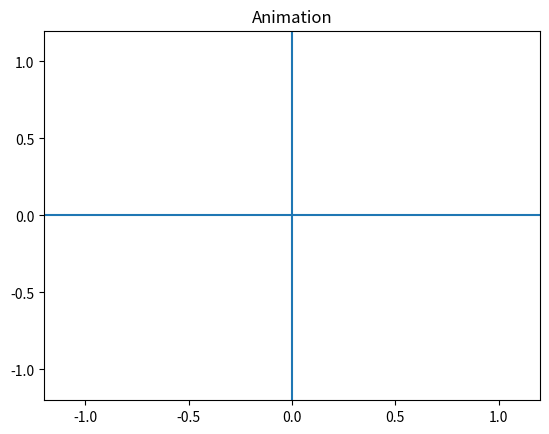
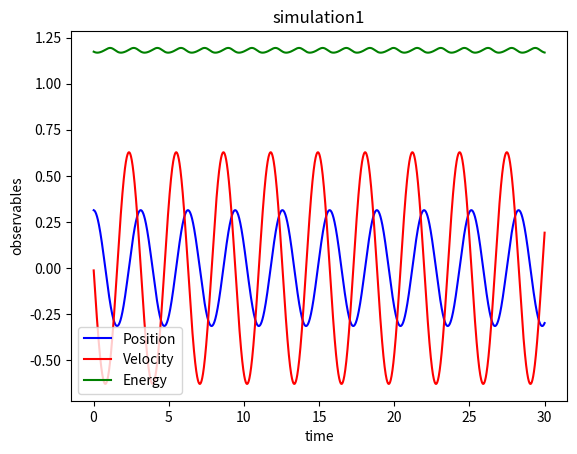

Here is the Python script that generated these plots, in order:
# %%
# !/bin/python3

# Python simulation of a simple planar pendulum with real time animation
# BH, OF, MP, AJ, TS 2020-10-20, latest version 2022-10-25.

import numpy as np
import matplotlib.pyplot as plt
from matplotlib import animation

from abc import abstractmethod

"""
    This script defines all the classes needed to simulate (and animate) a single pendulum.
    Hierarchy (somehow in order of encapsulation):
    - Oscillator: a struct that stores the parameters of an oscillator (harmonic or pendulum)
    - Observable: a struct that stores the oscillator's coordinates and energy values over time
    - BaseSystem: harmonic oscillators and pendolums are distinguished only by the expression of
                    the return force. This base class defines a virtual force method, which is
                    specified by its child classes
                    -> Harmonic: specifies the return force as -k*t (i.e. spring)
                    -> Pendulum: specifies the return force as -k*sin(t)
    - BaseIntegrator: parent class for all time-marching schemes; function integrate performs
                    a numerical integration steps and updates the quantity of the system provided
                    as input; function timestep wraps the numerical scheme itself and it's not
                    directly implemented by BaseIntegrator, you need to implement it in his child
                    classes (names are self-explanatory)
                    -> EulerCromerIntegrator: ...
                    -> VerletIntegrator: ...
                    -> RK4Integrator: ...
    - Simulation: this last class encapsulates the whole simulation procedure; functions are 
                    self-explanatory; you can decide whether to just run the simulation or to
                    run while also producing an animation: the latter option is slower
"""

G = 9.8  # gravitational acceleration
pi = 3.14
cos = np.cos
sin = np.sin

# %% Classes
class Oscillator:

    """Class for a general, simple oscillator"""

    def __init__(self, m=1, c=4, t0=0, theta0=0, dtheta0=0, gamma=0):
        self.m = m  # mass of the pendulum bob
        self.c = c  # c = g/L
        self.L = G / c  # string length
        self.t = t0  # the time
        self.theta = theta0  # the position/angle
        self.dtheta = dtheta0  # the velocity
        self.gamma = gamma  # damping


class Observables:

    """Class for storing observables for an oscillator"""

    def __init__(self):
        self.time = []  # list to store time
        self.pos = []  # list to store positions
        self.vel = []  # list to store velocities
        self.energy = []  # list to store energy


class BaseSystem:
    @abstractmethod
    def force(self, osc):
        """Virtual method: implemented by the child classes"""
        return NotImplementedError


class Harmonic(BaseSystem):
    def force(self, osc):
        return -osc.m * (osc.c * osc.theta + osc.gamma * osc.dtheta)


class Pendulum(BaseSystem):
    def force(self, osc):
        return -osc.m * (osc.c * np.sin(osc.theta) + osc.gamma * osc.dtheta)


class BaseIntegrator:
    def __init__(self, _dt=0.01):
        self.dt = _dt  # time step

    @abstractmethod
    def timestep(self, simsystem, osc, obs):
        """Virtual method: implemented by the child classes"""
        return NotImplementedError

    def integrate(self, simsystem, osc, obs):
        """Perform a single integration step"""
        self.timestep(simsystem, osc, obs)

        print(f"t = {osc.t:.2f}, theta = {osc.theta:.2f}, dtheta = {osc.dtheta:.2f}")
        # Append observables to their lists
        obs.time.append(osc.t)
        obs.pos.append(osc.theta)
        obs.vel.append(osc.dtheta)
        # Function 'isinstance' is used to check if the instance of the system object is 'Harmonic' or 'Pendulum'
        if isinstance(simsystem, Harmonic):
            # Harmonic oscillator energy
            obs.energy.append(
                0.5 * osc.m * osc.L**2 * osc.dtheta**2
                + 0.5 * osc.m * G * osc.L * osc.theta**2
            )
        else:
            # Pendulum energy
            obs.energy.append(
                0.5 * osc.m * osc.L**2 * osc.dtheta**2
                + osc.m * G * osc.L * (1 - cos(osc.theta))
            )


class EulerCromerIntegrator(BaseIntegrator):
    def timestep(self, simsystem, osc, obs):
        # accel = simsystem.force(osc) / osc.m
        osc.t += self.dt
        osc.dtheta -= osc.c * osc.theta * self.dt
        osc.theta += osc.dtheta * self.dt


class VerletIntegrator(BaseIntegrator):
    def timestep(self, simsystem, osc, obs):
        accel = simsystem.force(osc) / osc.m
        osc.t += self.dt
        accel_dt = simsystem.force(osc) / osc.m
        osc.theta += osc.dtheta * self.dt + 0.5 * accel * self.dt**2
        osc.dtheta += 0.5 * (accel_dt + accel) * self.dt


class RK4Integrator(BaseIntegrator):
    def timestep(self, simsystem, osc, obs):
        theta = osc.theta
        dtheta = osc.dtheta

        a_1 = simsystem.force(osc) / osc.m * self.dt
        b_1 = osc.dtheta * self.dt

        osc.t += self.dt / 2
        osc.theta += b_1 / 2
        osc.dtheta += a_1 / 2
        a_2 = simsystem.force(osc) / osc.m * self.dt
        b_2 = osc.dtheta * self.dt

        osc.theta = theta + b_2 / 2
        osc.dtheta = dtheta + a_2 / 2
        a_3 = simsystem.force(osc) / osc.m * self.dt
        b_3 = osc.dtheta * self.dt

        osc.theta = theta + b_3
        osc.dtheta = dtheta + a_3
        a_4 = simsystem.force(osc) / osc.m * self.dt
        b_4 = osc.dtheta * self.dt

        osc.dtheta = dtheta + 1 / 6 * (a_1 + 2 * a_2 + 2 * a_3 + a_4)
        osc.theta = theta + 1 / 6 * (b_1 + 2 * b_2 + 2 * b_3 + b_4)


# Animation function which integrates a few steps and return a line for the pendulum
def animate(
    framenr, simsystem, oscillator, obs, integrator, pendulum_line, stepsperframe
):

    for it in range(stepsperframe):
        integrator.integrate(simsystem, oscillator, obs)

    x = np.array([0, np.sin(oscillator.theta)])
    y = np.array([0, -np.cos(oscillator.theta)])
    pendulum_line.set_data(x, y)
    return pendulum_line


# Simulation
class Simulation:
    def reset(self, osc=Oscillator()):
        self.oscillator = osc
        self.obs = Observables()

    def __init__(self, osc=Oscillator()):
        self.reset(osc)

    # Run without displaying any animation (fast)

    def run(
        self,
        simsystem,
        integrator,
        tmax=30.0,  # final time
    ):

        n = int(tmax / integrator.dt)
        for it in range(n):
            integrator.integrate(simsystem, self.oscillator, self.obs)

    # Run while displaying the animation of a pendulum swinging back and forth (slow-ish)
    # If too slow, try to increase stepsperframe
    def run_animate(
        self,
        simsystem,
        integrator,
        tmax=30.0,  # final time
        stepsperframe=1,  # how many integration steps between visualising frames
        title='Animation'
    ):

        numframes = int(tmax / (stepsperframe * integrator.dt)) - 2

        # WARNING! If you experience problems visualizing the animation try to comment/uncomment this line
        plt.clf()

        # If you experience problems visualizing the animation try to comment/uncomment this line
        # fig = plt.figure()

        ax = plt.subplot(xlim=(-1.2, 1.2), ylim=(-1.2, 1.2))
        plt.axhline(y=0)  # draw a default hline at y=1 that spans the xrange
        plt.axvline(x=0)  # draw a default vline at x=1 that spans the yrange
        (pendulum_line,) = ax.plot([], [], lw=5)
        plt.title(title)
        # Call the animator, blit=True means only re-draw parts that have changed
        anim = animation.FuncAnimation(
            plt.gcf(),
            animate,  # init_func=init,
            fargs=[
                simsystem,
                self.oscillator,
                self.obs,
                integrator,
                pendulum_line,
                stepsperframe,
            ],
            frames=numframes,
            interval=25,
            blit=False,
            repeat=False,
        )

        # If you experience problems visualizing the animation try to comment/uncomment this line
        plt.show()

        # If you experience problems visualizing the animation try to comment/uncomment this line
        # plt.waitforbuttonpress(10)

    # Plot coordinates and energies (to be called after running)
    def plot_observables(self, title="simulation", ref_E=None):

        plt.clf()
        plt.title(title)
        plt.plot(self.obs.time, self.obs.pos, "b-", label="Position")
        plt.plot(self.obs.time, self.obs.vel, "r-", label="Velocity")
        plt.plot(self.obs.time, self.obs.energy, "g-", label="Energy")
        if ref_E != None:
            plt.plot(
                [self.obs.time[0], self.obs.time[-1]],
                [ref_E, ref_E],
                "k--",
                label="Ref.",
            )

        plt.xlabel("time")
        plt.ylabel("observables")
        plt.legend()
        plt.savefig(title + ".png")
        plt.show()


# %% Exercise 1.1
def exercise_11():
    # Compare the different methods, Euler-Cromer, velocity Verlet and Runge-Kutta, with each other and with the exact solution of the harmonic oscillator
    mass = 1
    c = 2**2
    time_0 = 0
    theta_0 = 0.1 * pi
    dtheta_0 = 0
    gamma = 0
    integrator = EulerCromerIntegrator()
    tmax = 30
    stepsperframe = 10
    osc = Oscillator(mass, c, time_0, theta_0, dtheta_0, gamma)
    sim = Simulation(osc=osc)
    sim.run(osc, integrator, tmax)
    sim.run_animate(osc, integrator, tmax, stepsperframe=stepsperframe)
    sim.plot_observables("simulation1")


if __name__ == "__main__":
    exercise_11()
# %%
